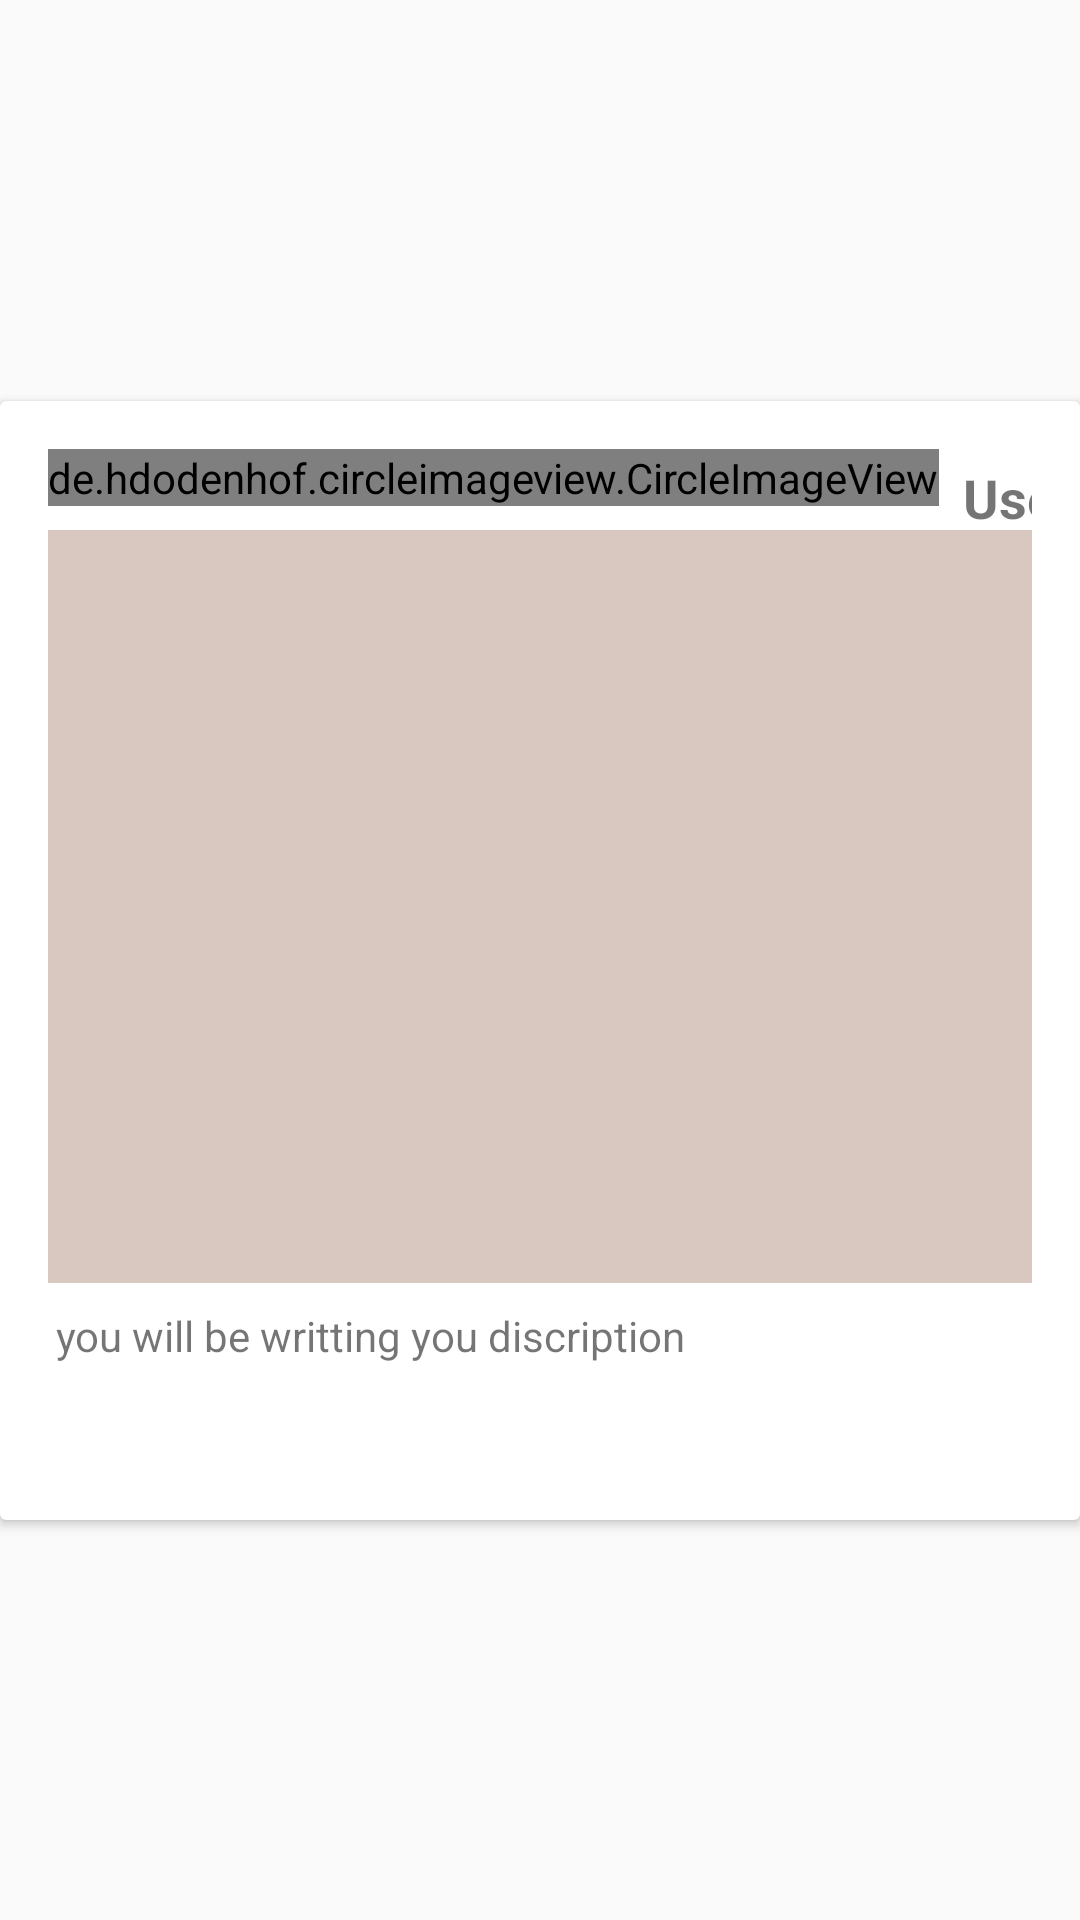

Reconstruct the res/layout file that produces this screen, plus the resources it refers to.
<!-- AndroidManifest.xml: application theme AppTheme -->
<!-- res/layout/home_card.xml -->
<?xml version="1.0" encoding="utf-8"?>
<androidx.constraintlayout.widget.ConstraintLayout xmlns:android="http://schemas.android.com/apk/res/android"
    xmlns:app="http://schemas.android.com/apk/res-auto"
    xmlns:tools="http://schemas.android.com/tools"
    android:layout_width="match_parent"
    android:layout_height="wrap_content">

    <androidx.cardview.widget.CardView
        android:id="@+id/CardView"
        android:layout_width="0dp"
        android:layout_height="wrap_content"
        android:padding="16dp"
        app:layout_constraintBottom_toBottomOf="parent"
        app:layout_constraintEnd_toEndOf="parent"
        app:layout_constraintStart_toStartOf="parent"
        app:layout_constraintTop_toTopOf="parent">

        <androidx.constraintlayout.widget.ConstraintLayout
            android:layout_width="match_parent"
            android:layout_height="wrap_content"
            android:padding="16dp">


            <de.hdodenhof.circleimageview.CircleImageView
                android:id="@+id/cardProfilepic"
                android:layout_width="wrap_content"
                android:layout_height="wrap_content"
                android:layout_marginStart="0dp"
                android:layout_marginTop="0dp"
                android:src="@mipmap/profilepicture"
                app:layout_constraintStart_toStartOf="parent"
                app:layout_constraintTop_toTopOf="parent">

            </de.hdodenhof.circleimageview.CircleImageView>

            <TextView
                android:id="@+id/cardUsername"
                android:layout_width="wrap_content"
                android:layout_height="wrap_content"
                android:layout_marginStart="8dp"
                android:layout_marginTop="4dp"
                android:text="Username"
                android:textSize="18sp"
                android:textStyle="bold"
                app:layout_constraintStart_toEndOf="@+id/cardProfilepic"
                app:layout_constraintTop_toTopOf="parent" />

            <TextView
                android:id="@+id/cardDate"
                android:layout_width="wrap_content"
                android:layout_height="wrap_content"
                android:layout_marginStart="8dp"
                android:layout_marginTop="4dp"
                android:text="Date"
                app:layout_constraintStart_toEndOf="@+id/cardProfilepic"
                app:layout_constraintTop_toBottomOf="@+id/cardUsername" />

            <ImageView
                android:id="@+id/cardImage"
                android:layout_width="415dp"
                android:layout_height="251dp"
                android:layout_marginTop="8dp"
                android:scaleType="centerCrop"
                app:layout_constraintEnd_toEndOf="parent"
                app:layout_constraintStart_toStartOf="parent"
                app:layout_constraintTop_toBottomOf="@+id/cardProfilepic"
                app:srcCompat="@mipmap/postpicture" />

            <TextView
                android:id="@+id/cardDescription"
                android:layout_width="381dp"
                android:layout_height="55dp"
                android:layout_marginTop="8dp"
                android:text="here you will be writting you discription "
                app:layout_constraintEnd_toEndOf="parent"
                app:layout_constraintHorizontal_bias="0.533"
                app:layout_constraintStart_toStartOf="parent"
                app:layout_constraintTop_toBottomOf="@+id/cardImage" />
        </androidx.constraintlayout.widget.ConstraintLayout>


    </androidx.cardview.widget.CardView>
</androidx.constraintlayout.widget.ConstraintLayout>
<!-- resources referenced by this layout -->
<resources>
  <!-- mipmap postpicture: png bitmap (mipmap-hdpi, 2822 bytes) -->
  <!-- mipmap profilepicture: png bitmap (mipmap-hdpi, 2316 bytes) -->
  <style name="AppTheme" parent="Theme.AppCompat.Light.DarkActionBar">
          
          <item name="colorPrimary">@color/colorPrimary</item>
          <item name="colorPrimaryDark">@color/colorPrimaryDark</item>
          <item name="colorAccent">@color/colorAccent</item>
  
  
      </style>
  <color name="colorPrimary">#008577</color>
  <color name="colorPrimaryDark">#00574B</color>
  <color name="colorAccent">#D81B60</color>
</resources>
